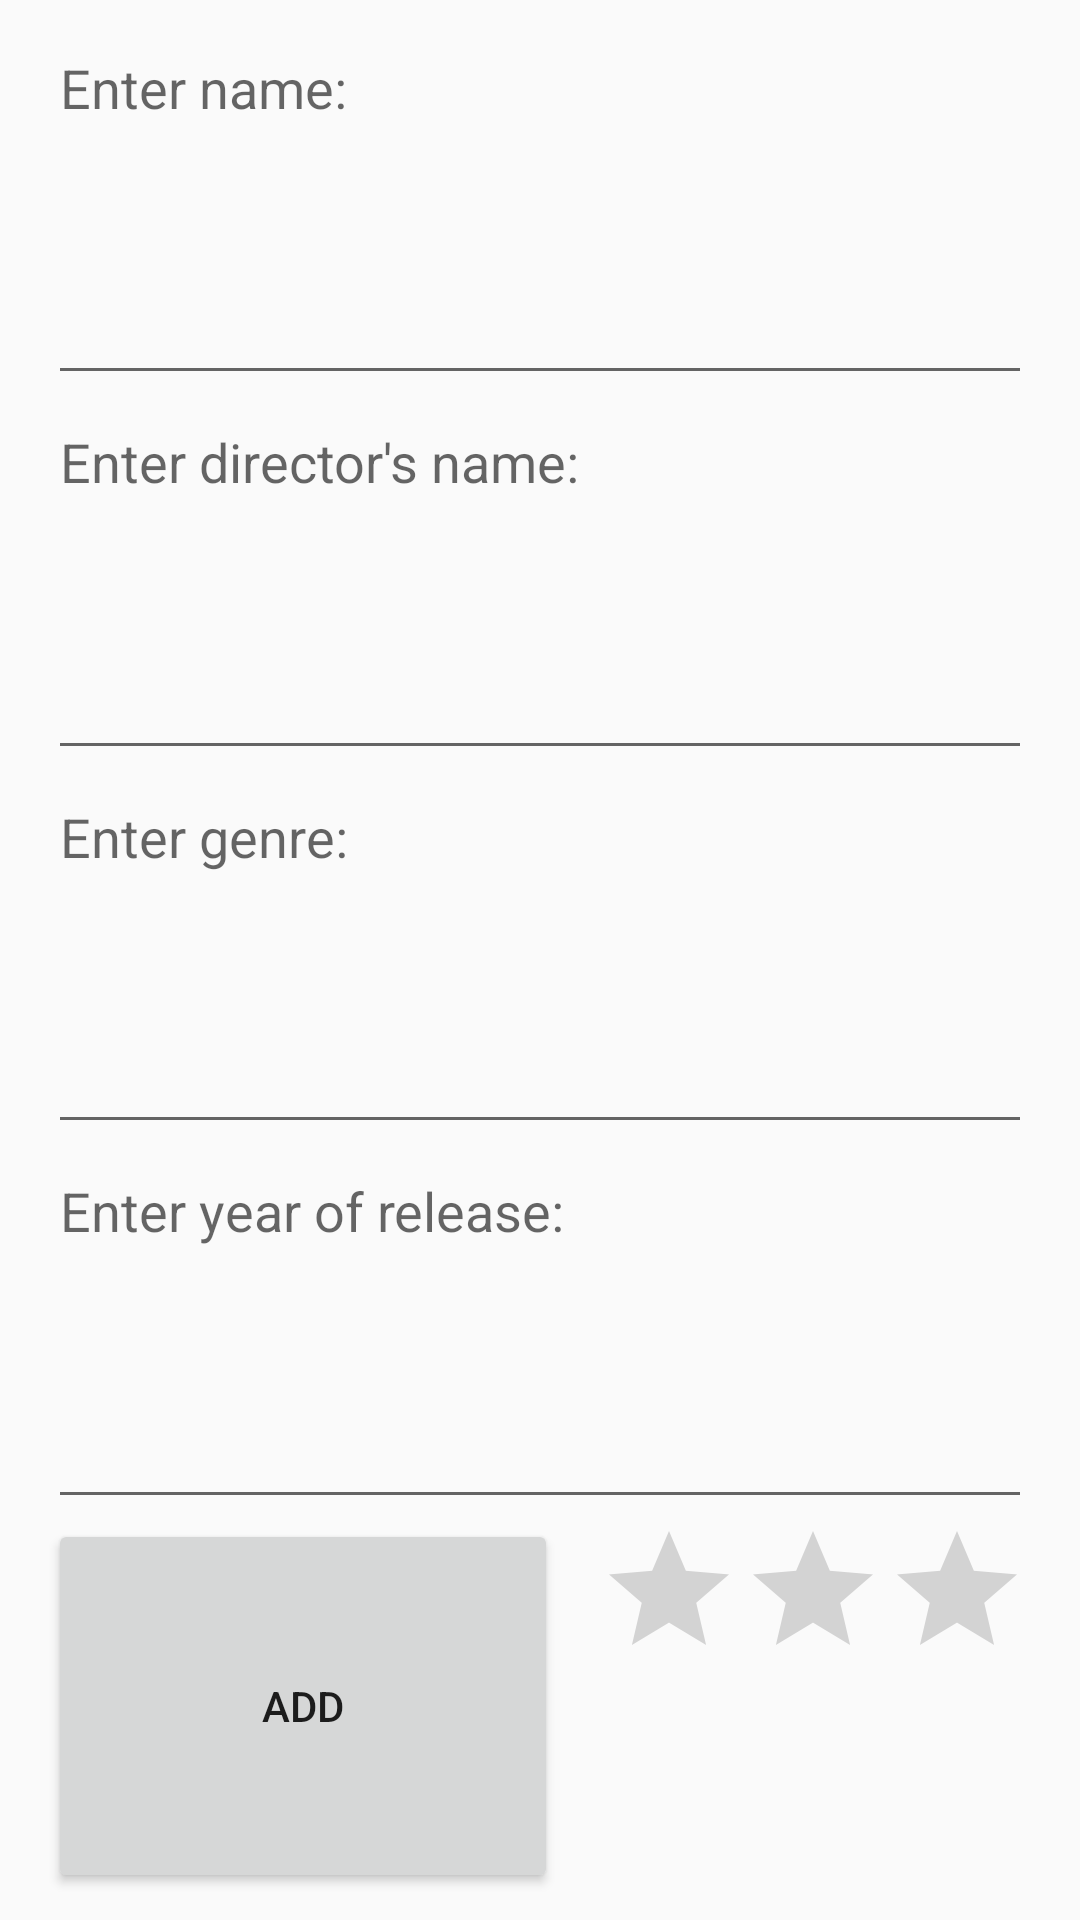

Here is an Android app screen rendered from its layout file. Give the layout XML and the strings, colors and styles it references.
<!-- AndroidManifest.xml: application theme AppTheme -->
<!-- res/layout/add.xml -->
<?xml version="1.0" encoding="utf-8"?>
<androidx.constraintlayout.widget.ConstraintLayout
        xmlns:android="http://schemas.android.com/apk/res/android"
        xmlns:tools="http://schemas.android.com/tools"
        xmlns:app="http://schemas.android.com/apk/res-auto"
        android:layout_width="match_parent"
        android:layout_height="match_parent">

    <EditText
            android:layout_width="0dp"
            android:layout_height="0dp"
            android:inputType="textMultiLine"
            android:gravity="start|top"
            android:ems="10"
            android:hint="@string/enter_name"
            android:id="@+id/name"
            tools:ignore="MissingConstraints"
            android:autofillHints=""
            android:layout_marginTop="7dp"
            app:layout_constraintEnd_toEndOf="parent"
            app:layout_constraintBottom_toTopOf="@+id/director"
            app:layout_constraintTop_toTopOf="parent"
            app:layout_constraintStart_toStartOf="parent"
            android:layout_marginLeft="16dp"
            android:layout_marginStart="16dp"
            android:layout_marginEnd="16dp"
            android:layout_marginRight="16dp"/>

    <EditText
            android:layout_width="0dp"
            android:layout_height="0dp"
            android:inputType="textMultiLine"
            android:gravity="start|top"
            android:ems="10"
            android:hint="@string/enter_director_s_name"
            android:id="@+id/director"
            tools:ignore="MissingConstraints"
            android:autofillHints=""
            app:layout_constraintTop_toBottomOf="@+id/name"
            app:layout_constraintEnd_toEndOf="parent"
            app:layout_constraintBottom_toTopOf="@+id/genre"
            app:layout_constraintStart_toStartOf="parent"
            android:layout_marginLeft="16dp"
            android:layout_marginStart="16dp"
            android:layout_marginEnd="16dp"
            android:layout_marginRight="16dp"/>

    <EditText
            android:layout_width="0dp"
            android:layout_height="0dp"
            android:inputType="textMultiLine"
            android:gravity="start|top"
            android:ems="10"
            android:hint="@string/enter_genre"
            android:id="@+id/genre"
            tools:ignore="MissingConstraints"
            android:autofillHints=""
            app:layout_constraintTop_toBottomOf="@+id/director"
            app:layout_constraintEnd_toEndOf="parent"
            app:layout_constraintBottom_toTopOf="@+id/year"
            app:layout_constraintStart_toStartOf="parent"
            android:layout_marginLeft="16dp"
            android:layout_marginStart="16dp"
            android:layout_marginEnd="16dp"
            android:layout_marginRight="16dp"/>

    <EditText
            android:layout_width="0dp"
            android:layout_height="0dp"
            android:inputType="textMultiLine"
            android:gravity="start|top"
            android:ems="10"
            android:hint="@string/enter_year_of_release"
            android:id="@+id/year"
            tools:ignore="MissingConstraints"
            android:autofillHints=""
            app:layout_constraintTop_toBottomOf="@+id/genre"
            app:layout_constraintEnd_toEndOf="parent"
            app:layout_constraintBottom_toTopOf="@+id/button_add"
            app:layout_constraintStart_toStartOf="parent"
            android:layout_marginLeft="16dp"
            android:layout_marginStart="16dp"
            android:layout_marginEnd="16dp"
            android:layout_marginRight="16dp"/>

    <RatingBar
            android:layout_width="144dp"
            android:layout_height="58dp"
            android:id="@+id/rating_stars"
            tools:ignore="MissingConstraints"
            app:layout_constraintTop_toBottomOf="@+id/year"
            app:layout_constraintStart_toEndOf="@+id/button_add"
            android:layout_marginEnd="17dp"
            android:layout_marginRight="17dp"
            app:layout_constraintEnd_toEndOf="parent"/>

    <Button
            android:text="@string/add"
            android:layout_width="0dp"
            android:layout_height="0dp"
            android:id="@+id/button_add"
            app:layout_constraintTop_toBottomOf="@+id/year"
            app:layout_constraintEnd_toStartOf="@+id/rating_stars"
            android:layout_marginBottom="9dp"
            app:layout_constraintStart_toStartOf="parent"
            android:layout_marginLeft="16dp"
            android:layout_marginStart="16dp"
            app:layout_constraintBottom_toBottomOf="parent"
            android:layout_marginEnd="13dp"
            android:layout_marginRight="13dp"/>

</androidx.constraintlayout.widget.ConstraintLayout>
<!-- resources referenced by this layout -->
<resources>
  <string name="add">Add</string>
  <string name="enter_director_s_name">Enter director\'s name:</string>
  <string name="enter_genre">Enter genre:</string>
  <string name="enter_name">Enter name:</string>
  <string name="enter_year_of_release">Enter year of release:</string>
  <style name="AppTheme" parent="Theme.AppCompat.Light.DarkActionBar">
          <item name="colorPrimary">@color/colorPrimary</item>
          <item name="colorPrimaryDark">@color/colorPrimaryDark</item>
          <item name="colorAccent">@color/colorAccent</item>
      </style>
  <!-- not gathered from this repository: default colours our renderer supplied (Android Studio template values) -->
  <color name="colorPrimary">#FF6200EE</color>
  <color name="colorPrimaryDark">#FF3700B3</color>
  <color name="colorAccent">#FF03DAC5</color>
</resources>
